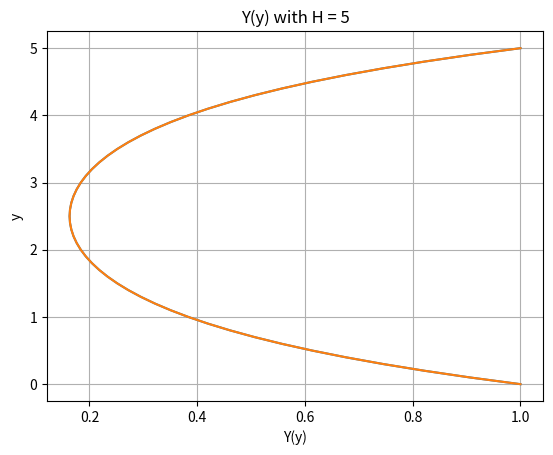

This chart was generated by the following Python code:
# ENGR 5696
# [redacted]
# 2018/9/25
# ASSIGNMENT 2 - QUESTION 3

import math as m
import matplotlib
import matplotlib.pyplot as plt
import numpy as np




def A_x_t(T_,k,x,w,t):
    Axt = T_*m.exp(1j*(k*x+w*t))
    return Axt

def Y_y_series(n, a0, lam, H, y):
    y_star = y-H/2
    y_sharp = 2*y_star/H
    Yn = (H**(2*n)*lam**(2*n)*a0*y_sharp**(2*n))/((4**n)*m.factorial(2*n))
    # print("made it through Y_y_series")
    return Yn

def Y_y_numerical(iterations,a0,lam, H, y):
    Y_numerical = 0
    for i in range(iterations):
        Yn = Y_y_series(i,ao,Lambda,H,y)
        Y_numerical = Y_numerical + Yn
    return Y_numerical

def Y_y_exact(lam,H,y):
    a = m.exp(lam*H)
    b = m.exp(-lam*H)
    Yy = (1-(1-a)/(b-a))*m.exp(lam*y) + ((1-a)/(b-a))*m.exp(-lam*y)
    # print("made it through Y_y_exact")
    return Yy


L=10
k = 2*m.pi/L
w = 1
To = 1
H = 5
y_bc = 1

Lambda = 1

testyyexact = Y_y_exact(Lambda,H,y_bc)
print ("Y_y_exact: " + str(testyyexact))

# First we solve for a_0 using the boundary condition Y(1) = 1, using n iterations




ao = 1 # initial guess for ao
Y1 = 1 
tolerance = 0.00000001
converged = False
N = 0
Nmax = 1000
n = 10

while converged == False and N < Nmax: 

    Y_numerical = Y_y_numerical(n,ao,Lambda,H,H) 

    error = (Y_numerical - y_bc)

    if abs(error) < tolerance:
        print ("Solution for a_o has converged!: Y_(1) = " +str(Y_numerical) + " when ao = " + str(ao))
        converged = True
    else:
        ao = ao - 0.01*error
        print ("new ao is " + str(ao))
        N+=1




# Then we will have both a numerical and analytical solution for Y(y) which we can plot and compare

resolution = 0.1
y = np.arange(0.0,H+resolution,resolution)

numerical_solution = np.zeros(len(y)) 
analytical_solution =np.zeros(len(y))

for i in range(len(y)):
    print(y[i])
    numerical_solution[i]=Y_y_numerical(n,ao,Lambda,H,y[i])
    analytical_solution[i]=Y_y_exact(Lambda,H,y[i]) 
    print("i = " + str(i) + " y[i] = " + str(y[i]) + " Num = " + str(numerical_solution[i]) + "     Ana = " + str(analytical_solution[i]))

print(numerical_solution)
print(analytical_solution)

print(numerical_solution-analytical_solution)

fig, ax = plt.subplots()
ax.plot(numerical_solution,y)
ax.plot(analytical_solution,y)

title = 'Y(y) with H = ' + str(H)
ax.set(xlabel='Y(y)', ylabel='y',
       title=title)
ax.grid()

fig.savefig("A2Q3.png")
plt.show()

